Dataset: betel_dataset (GitHub, BANUKABHANUTEJA/betel-leaf-disease-classification-main). Classes: anthracnose, healthy leaf, leaf rot, leaf spot, bacterial leaf.

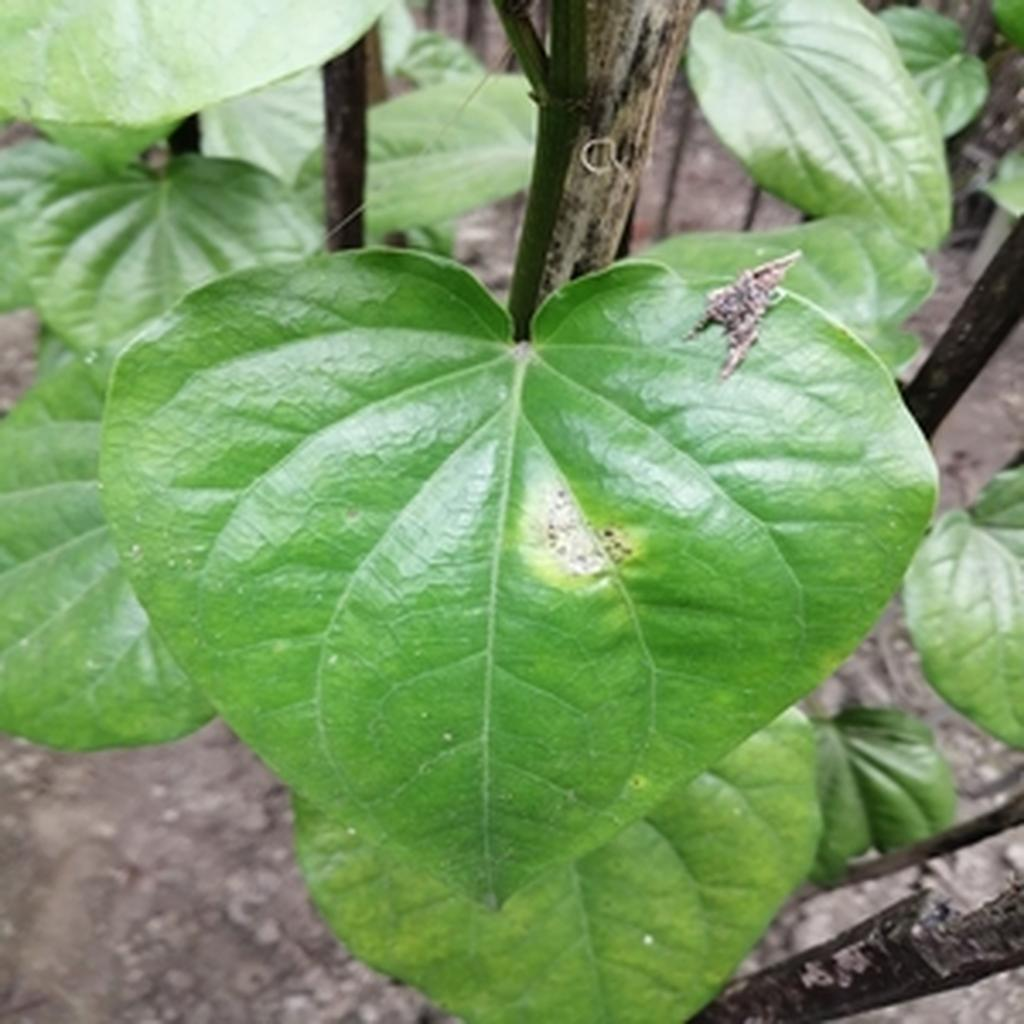
Label: leaf rot

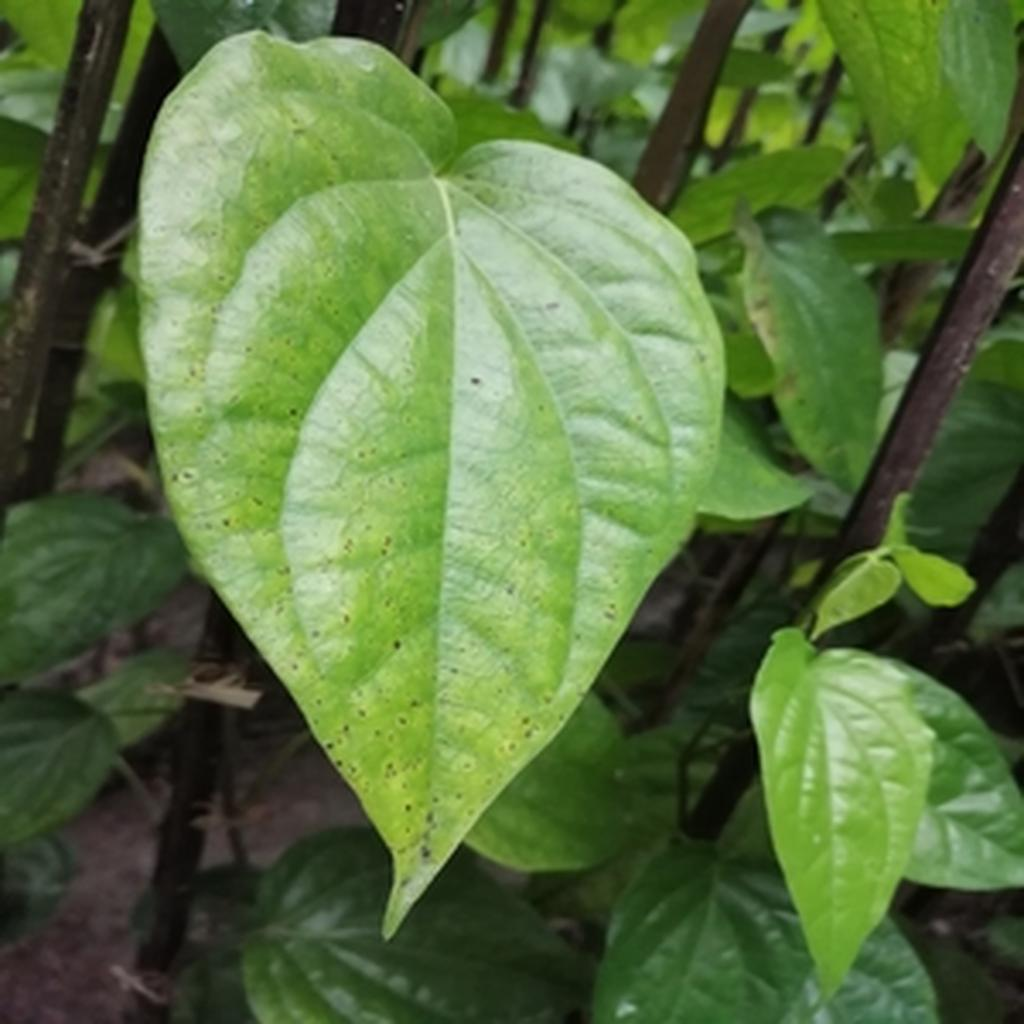
Label: leaf spot

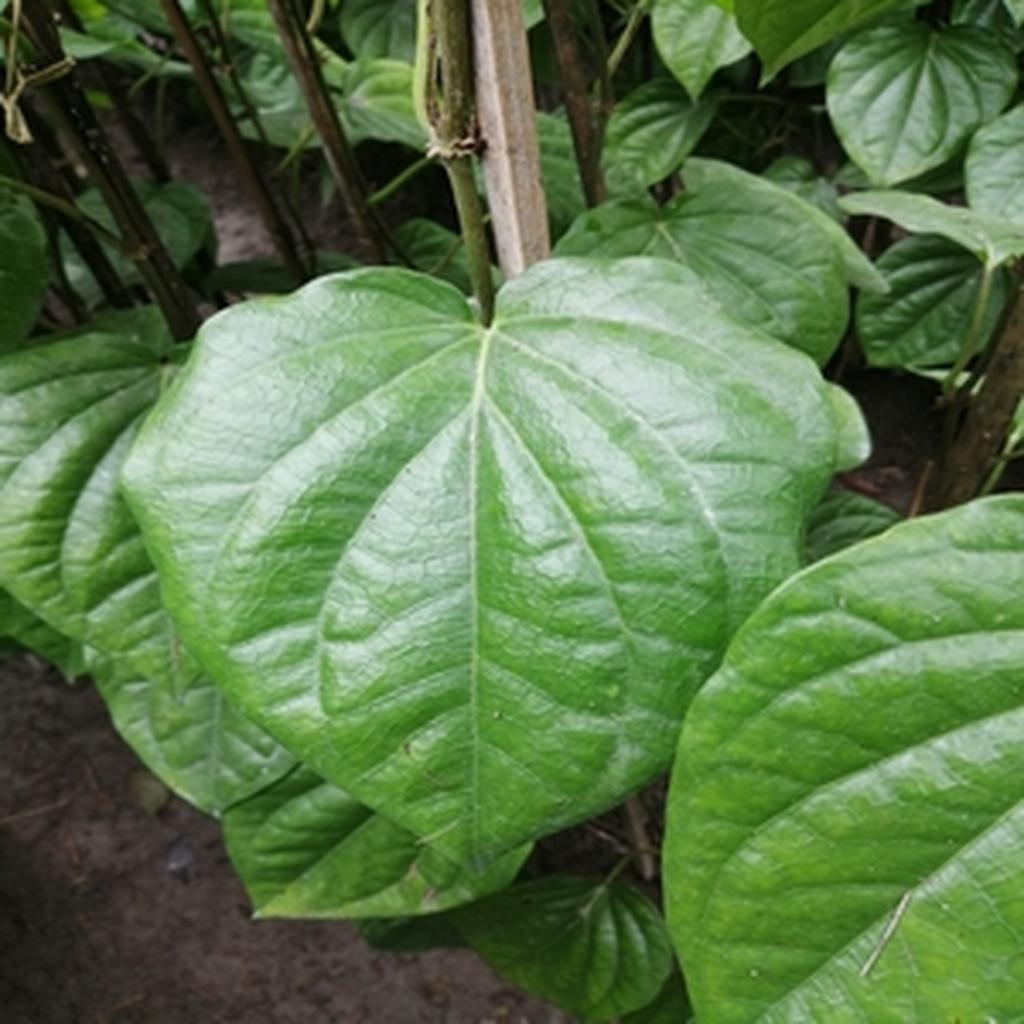
Label: healthy leaf

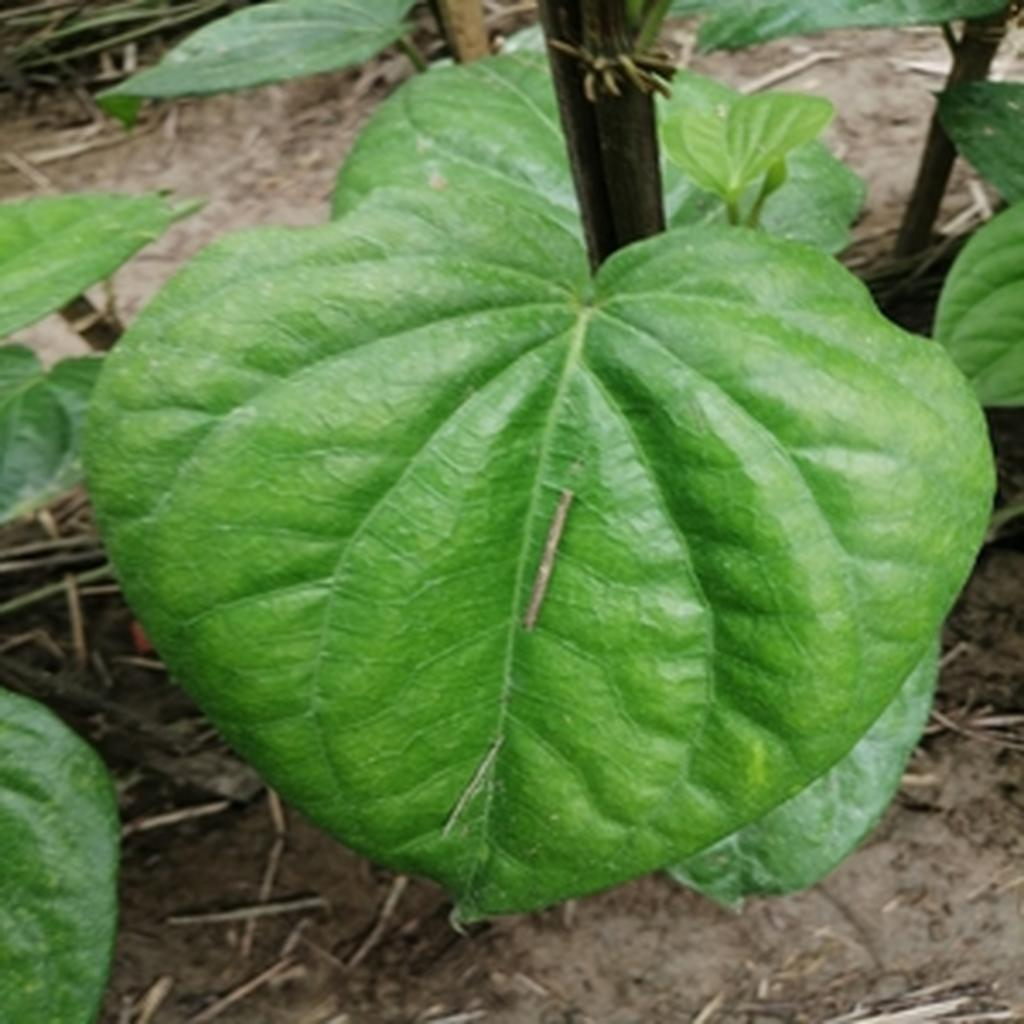
Label: healthy leaf

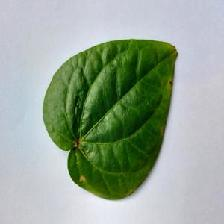
Label: anthracnose

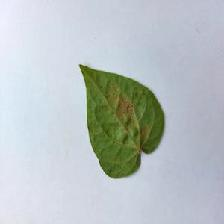
Label: bacterial leaf
